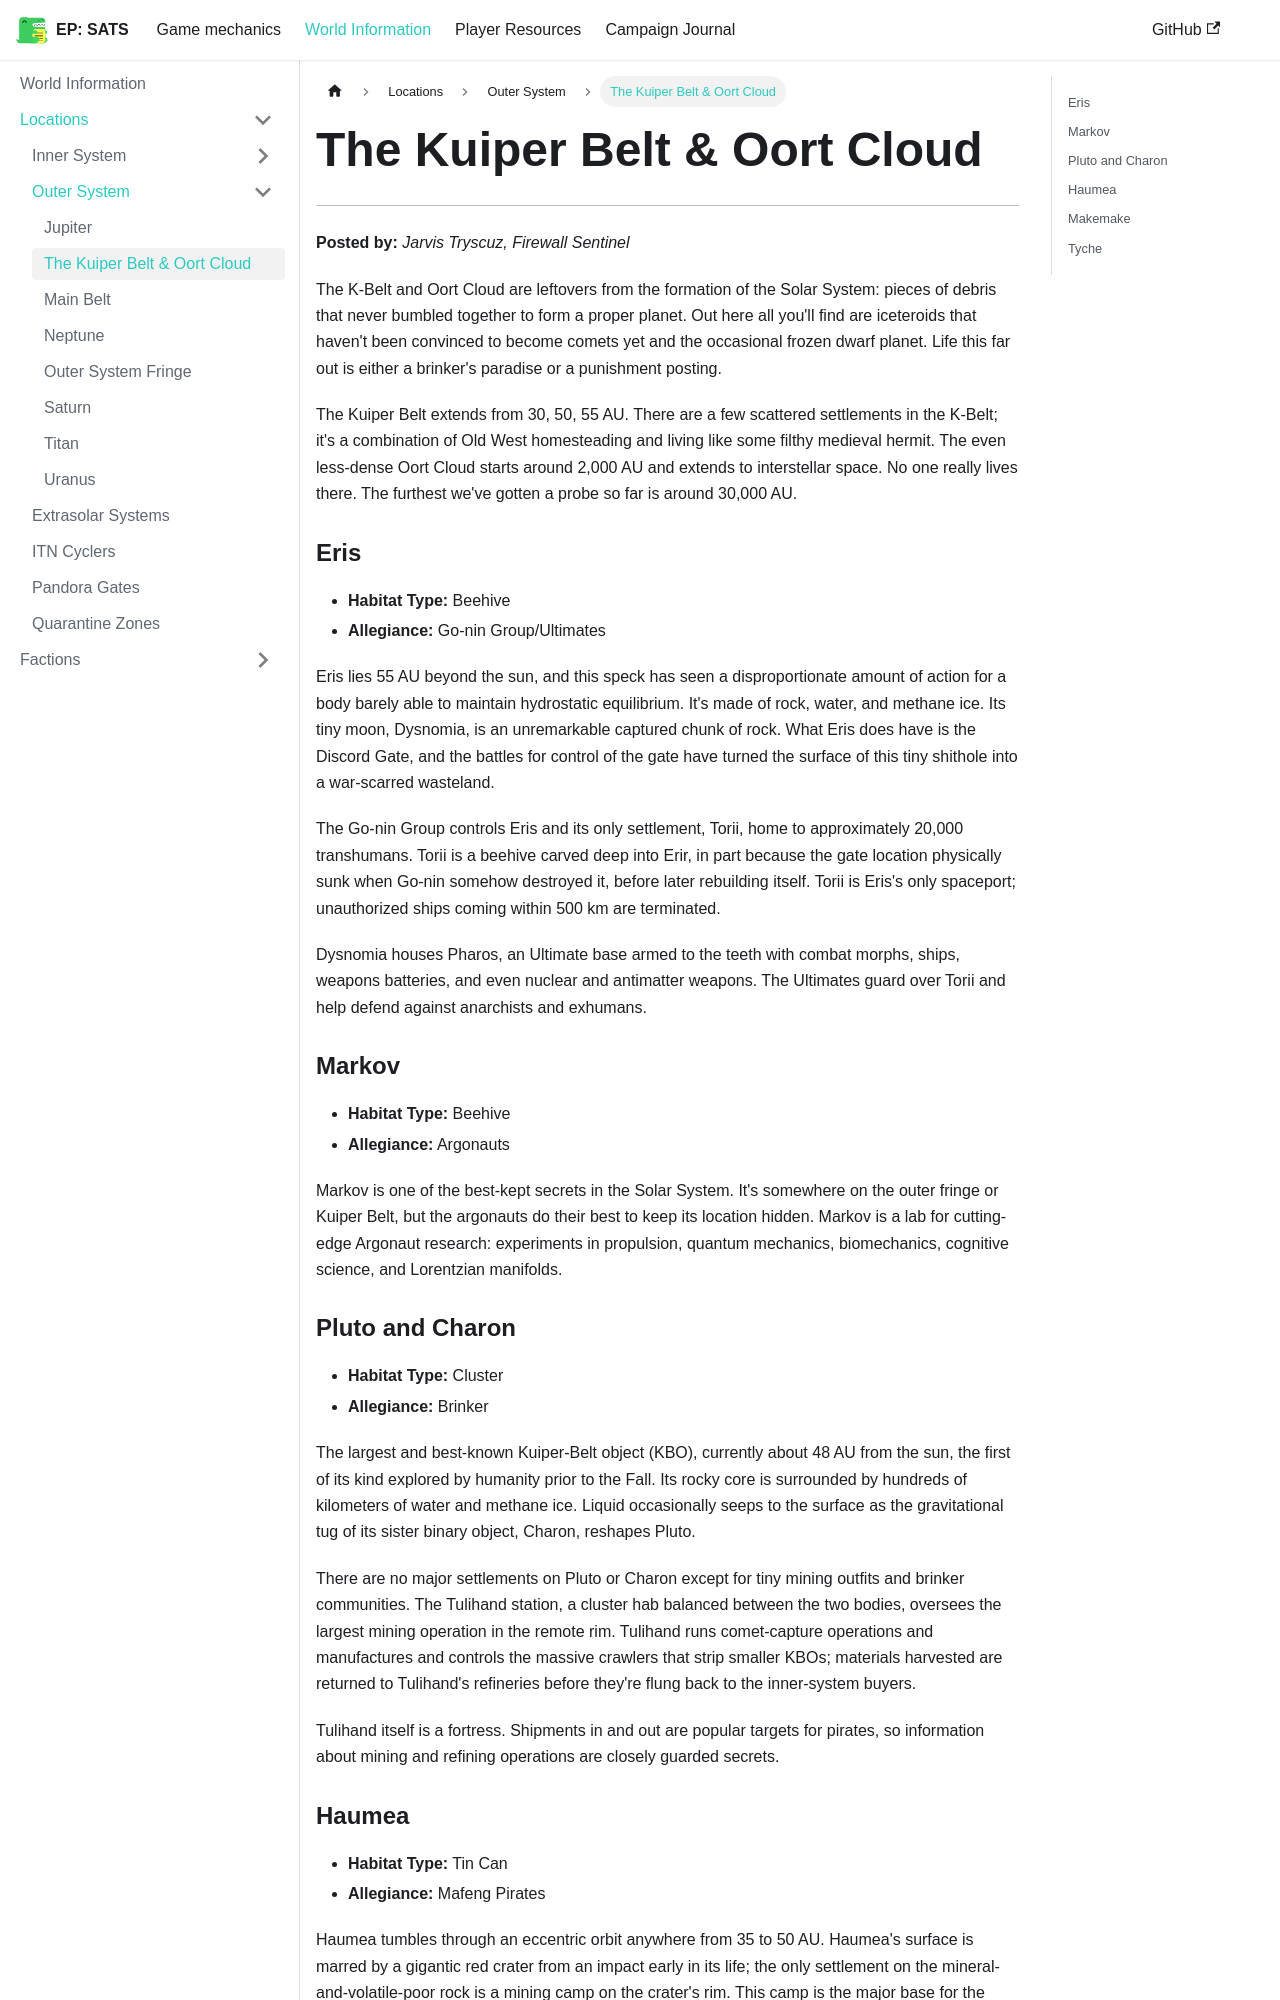

repository: kaelynj/sanctuary-amongst-the-stars · page: docs/world-information/locations/outer-system/kuiper-belt-oort-cloud/index.html · generator: docusaurus

# The Kuiper Belt & Oort Cloud
---

**Posted by:** *Jarvis Tryscuz, Firewall Sentinel*

The K-Belt and Oort Cloud are leftovers from the formation of the Solar System: pieces of debris that never bumbled together to form a proper planet. Out here all you'll find are iceteroids that haven't been convinced to become comets yet and the occasional frozen dwarf planet. Life this far out is either a brinker's paradise or a punishment posting.

The Kuiper Belt extends from 30, 50, 55 AU. There are a few scattered settlements in the K-Belt; it's a combination of Old West homesteading and living like some filthy medieval hermit. The even less-dense Oort Cloud starts around 2,000 AU and extends to interstellar space. No one really lives there. The furthest we've gotten a probe so far is around 30,000 AU.

### Eris
- **Habitat Type:** Beehive
- **Allegiance:** Go-nin Group/Ultimates

Eris lies 55 AU beyond the sun, and this speck has seen a disproportionate amount of action for a body barely able to maintain hydrostatic equilibrium. It's made of rock, water, and methane ice. Its tiny moon, Dysnomia, is an unremarkable captured chunk of rock. What Eris does have is the Discord Gate, and the battles for control of the gate have turned the surface of this tiny shithole into a war-scarred wasteland.

The Go-nin Group controls Eris and its only settlement, Torii, home to approximately 20,000 transhumans. Torii is a beehive carved deep into Erir, in part because the gate location physically sunk when Go-nin somehow destroyed it, before later rebuilding itself. Torii is Eris's only spaceport; unauthorized ships coming within 500 km are terminated.

Dysnomia houses Pharos, an Ultimate base armed to the teeth with combat morphs, ships, weapons batteries, and even nuclear and antimatter weapons. The Ultimates guard over Torii and help defend against anarchists and exhumans.

### Markov
- **Habitat Type:** Beehive
- **Allegiance:** Argonauts

Markov is one of the best-kept secrets in the Solar System. It's somewhere on the outer fringe or Kuiper Belt, but the argonauts do their best to keep its location hidden. Markov is a lab for cutting-edge Argonaut research: experiments in propulsion, quantum mechanics, biomechanics, cognitive science, and Lorentzian manifolds.
